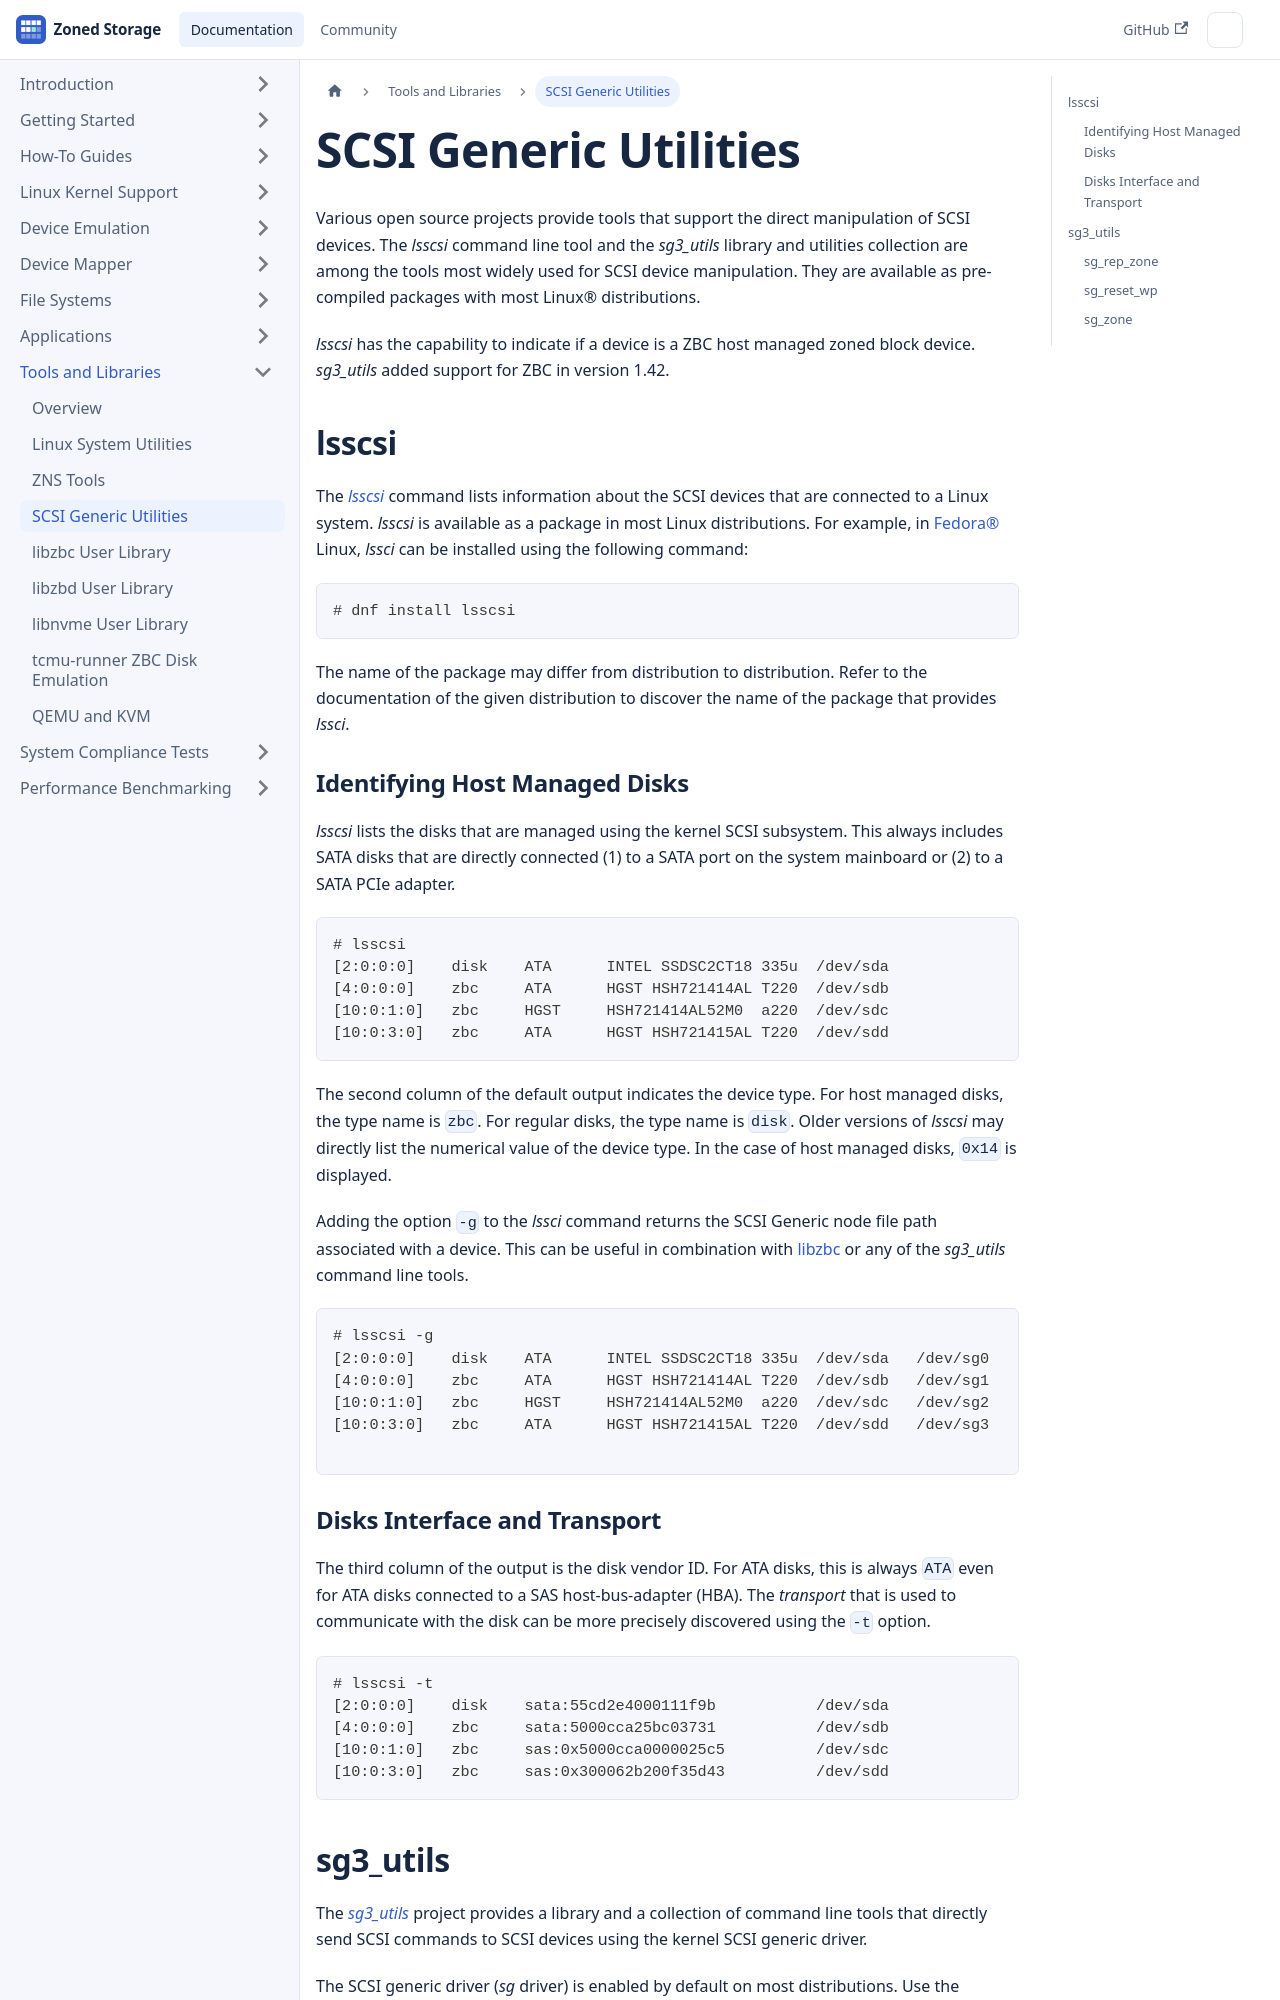

repository: westerndigitalcorporation/zonedstorage.io · page: docs/tools/sg3utils.html · generator: docusaurus

---
id: sg3utils
title: SCSI Generic Utilities
sidebar_label: SCSI Generic Utilities
---

# SCSI Generic Utilities

Various open source projects provide tools that support the direct manipulation
of SCSI devices. The *lsscsi* command line tool and the *sg3_utils* library and
utilities collection are among the tools most widely used for SCSI device
manipulation. They are available as pre-compiled packages with most Linux&reg;
distributions.

*lsscsi* has the capability to indicate if a device is a ZBC host managed zoned
block device. *sg3_utils* added support for ZBC in version 1.42.

## lsscsi

The <a href="http://sg.danny.cz/scsi/lsscsi.html" target="_blank">*lsscsi*</a>
command lists information about the SCSI devices that are connected to a Linux
system. *lsscsi* is available as a package in most Linux distributions. For
example, in [Fedora&reg;](/docs/distributions/fedora) Linux, *lssci* can be
installed using the following command:

```plaintext
# dnf install lsscsi
```
The name of the package may differ from distribution to distribution. Refer to
the documentation of the given distribution to discover the name of the package
that provides *lssci*.

### Identifying Host Managed Disks

*lsscsi* lists the disks that are managed using the kernel SCSI subsystem. This
always includes SATA disks that are directly connected (1) to a SATA port on
the system mainboard or (2) to a SATA PCIe adapter.

```plaintext
# lsscsi
[2:0:0:0]    disk    ATA      INTEL SSDSC2CT18 335u  /dev/sda
[4:0:0:0]    zbc     ATA      HGST HSH721414AL T220  /dev/sdb
[10:0:1:0]   zbc     HGST     HSH721414AL52M0  a220  /dev/sdc
[10:0:3:0]   zbc     ATA      HGST HSH721415AL T220  /dev/sdd
```

The second column of the default output indicates the device type. For host
managed disks, the type name is `zbc`. For regular disks, the type name is
`disk`. Older versions of *lsscsi* may directly list the numerical value of the
device type. In the case of host managed disks, `0x14` is displayed.

Adding the option `-g` to the *lssci* command returns the SCSI Generic node
file path associated with a device. This can be useful in combination with 
[libzbc](/docs/tools/libzbc) or any of the *sg3_utils* command line tools.

```plaintext
# lsscsi -g
[2:0:0:0]    disk    ATA      INTEL SSDSC2CT18 335u  /dev/sda   /dev/sg0
[4:0:0:0]    zbc     ATA      HGST HSH721414AL T220  /dev/sdb   /dev/sg1
[10:0:1:0]   zbc     HGST     HSH721414AL52M0  a220  /dev/sdc   /dev/sg2
[10:0:3:0]   zbc     ATA      HGST HSH721415AL T220  /dev/sdd   /dev/sg3

```
